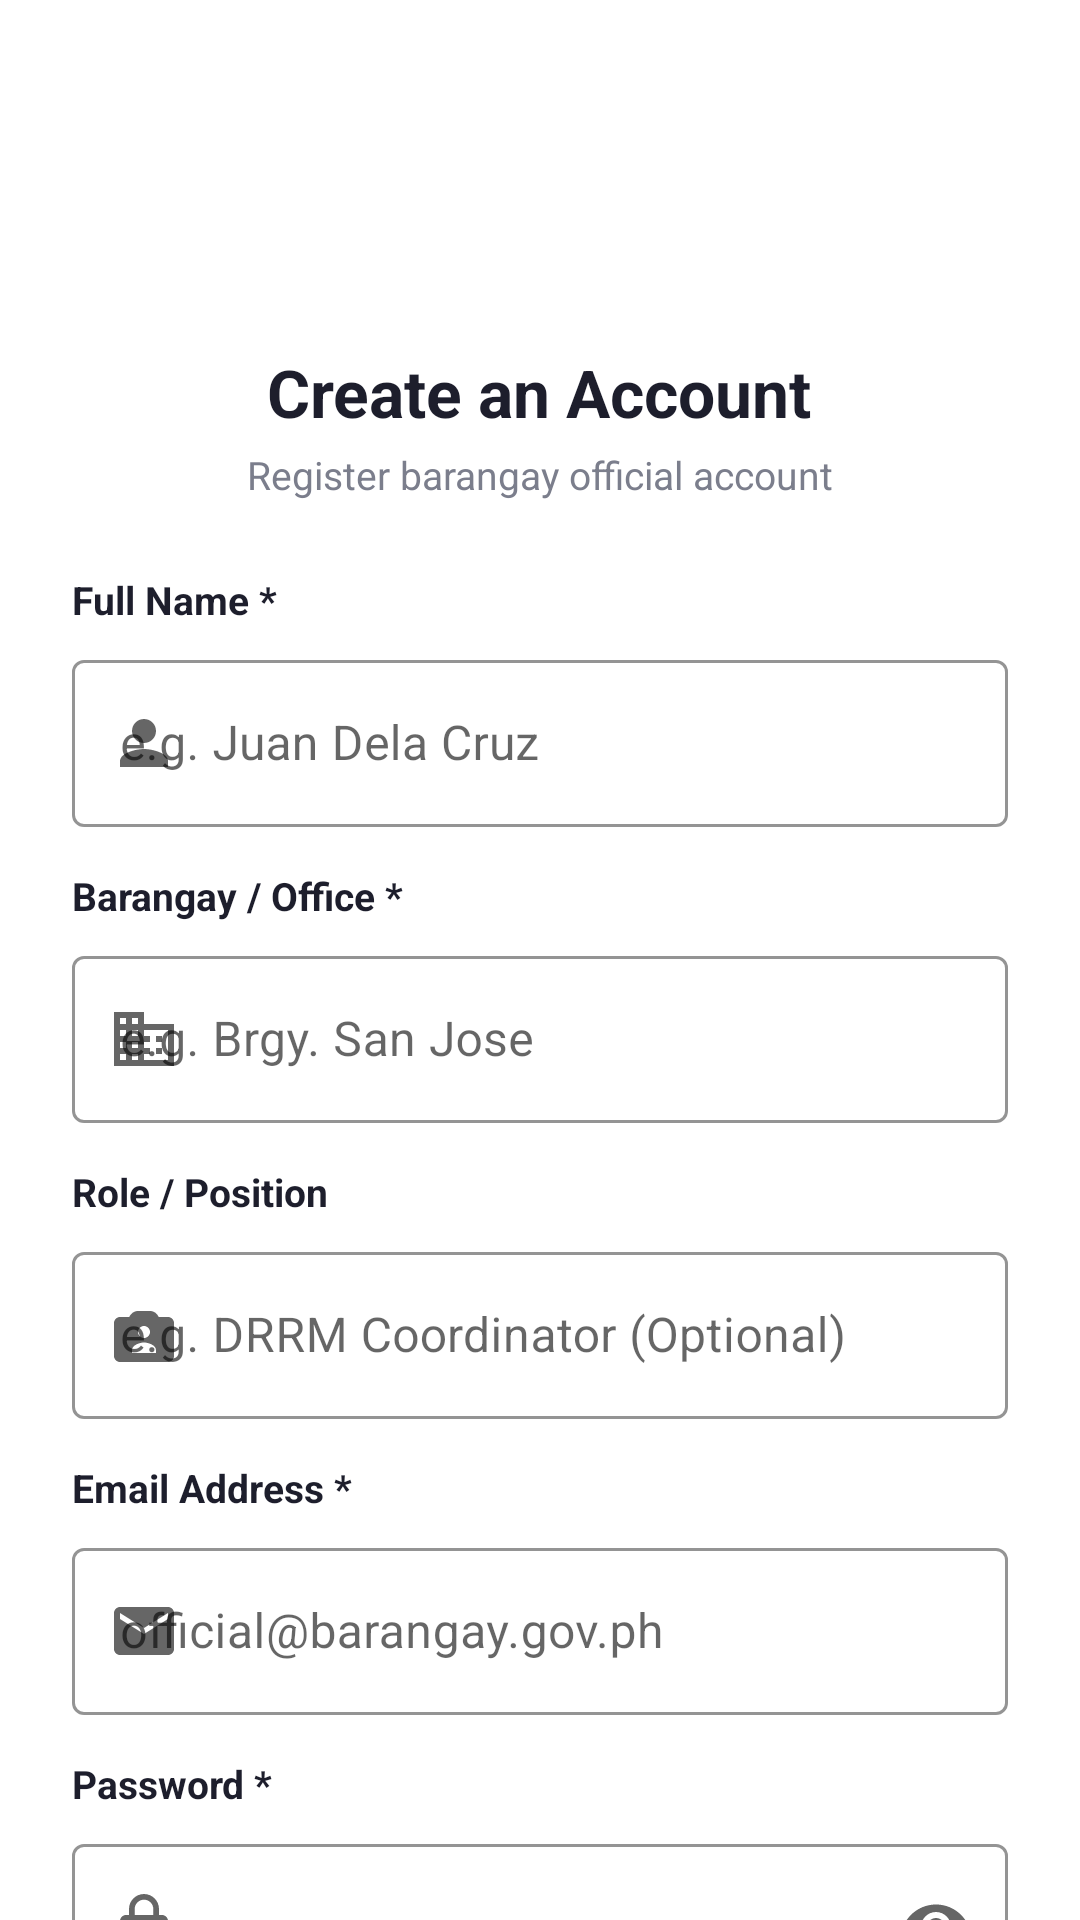

This screen was rendered from an Android layout file. Write that file and the resources it references.
<!-- AndroidManifest.xml: application theme Theme.FloodRescueNetMonitor -->
<!-- res/layout/activity_signup.xml -->
<?xml version='1.0' encoding='utf-8'?>
<androidx.core.widget.NestedScrollView xmlns:android="http://schemas.android.com/apk/res/android" xmlns:app="http://schemas.android.com/apk/res-auto" android:layout_width="match_parent" android:layout_height="match_parent" android:background="@android:color/white" android:fitsSystemWindows="true">
    <LinearLayout android:layout_width="match_parent" android:layout_height="wrap_content" android:orientation="vertical" android:gravity="center_horizontal" android:paddingHorizontal="24dp" android:paddingVertical="28dp">
        <ImageView android:layout_width="72dp" android:layout_height="72dp" android:src="@drawable/app_logo" android:scaleType="fitCenter" android:contentDescription="@null" />
        <TextView android:layout_width="wrap_content" android:layout_height="wrap_content" android:layout_marginTop="16dp" android:text="Create an Account" android:textSize="22sp" android:textStyle="bold" android:textColor="@color/text_primary" />
        <TextView android:layout_width="wrap_content" android:layout_height="wrap_content" android:layout_marginTop="4dp" android:text="Register barangay official account" android:textSize="13sp" android:textColor="@color/text_secondary" />
        <LinearLayout android:layout_width="match_parent" android:layout_height="wrap_content" android:layout_marginTop="24dp" android:orientation="vertical">
            <TextView android:layout_width="wrap_content" android:layout_height="wrap_content" android:text="Full Name *" android:textSize="13sp" android:textStyle="bold" android:textColor="@color/text_primary" />
            <com.google.android.material.textfield.TextInputLayout android:layout_width="match_parent" android:layout_height="wrap_content" android:layout_marginTop="6dp" app:startIconDrawable="@drawable/ic_person" app:boxStrokeColor="@color/ad_hoc_e0e0ea" style="@style/Widget.MaterialComponents.TextInputLayout.OutlinedBox">
                <com.google.android.material.textfield.TextInputEditText android:id="@+id/etFullName" android:layout_width="match_parent" android:layout_height="wrap_content" android:hint="e.g. Juan Dela Cruz" android:singleLine="true" android:textColor="@color/text_primary" android:textColorHint="@color/text_secondary" />
            </com.google.android.material.textfield.TextInputLayout>
            <TextView android:layout_width="wrap_content" android:layout_height="wrap_content" android:layout_marginTop="14dp" android:text="Barangay / Office *" android:textSize="13sp" android:textStyle="bold" android:textColor="@color/text_primary" />
            <com.google.android.material.textfield.TextInputLayout android:layout_width="match_parent" android:layout_height="wrap_content" android:layout_marginTop="6dp" app:startIconDrawable="@drawable/ic_apartment" app:boxStrokeColor="@color/ad_hoc_e0e0ea" style="@style/Widget.MaterialComponents.TextInputLayout.OutlinedBox">
                <com.google.android.material.textfield.TextInputEditText android:id="@+id/etBarangay" android:layout_width="match_parent" android:layout_height="wrap_content" android:hint="e.g. Brgy. San Jose" android:singleLine="true" android:textColor="@color/text_primary" android:textColorHint="@color/text_secondary" />
            </com.google.android.material.textfield.TextInputLayout>
            <TextView android:layout_width="wrap_content" android:layout_height="wrap_content" android:layout_marginTop="14dp" android:text="Role / Position" android:textSize="13sp" android:textStyle="bold" android:textColor="@color/text_primary" />
            <com.google.android.material.textfield.TextInputLayout android:layout_width="match_parent" android:layout_height="wrap_content" android:layout_marginTop="6dp" app:startIconDrawable="@drawable/ic_badge" app:boxStrokeColor="@color/ad_hoc_e0e0ea" style="@style/Widget.MaterialComponents.TextInputLayout.OutlinedBox">
                <com.google.android.material.textfield.TextInputEditText android:id="@+id/etRole" android:layout_width="match_parent" android:layout_height="wrap_content" android:hint="e.g. DRRM Coordinator (Optional)" android:singleLine="true" android:textColor="@color/text_primary" android:textColorHint="@color/text_secondary" />
            </com.google.android.material.textfield.TextInputLayout>
            <TextView android:layout_width="wrap_content" android:layout_height="wrap_content" android:layout_marginTop="14dp" android:text="Email Address *" android:textSize="13sp" android:textStyle="bold" android:textColor="@color/text_primary" />
            <com.google.android.material.textfield.TextInputLayout android:layout_width="match_parent" android:layout_height="wrap_content" android:layout_marginTop="6dp" app:startIconDrawable="@drawable/ic_email" app:boxStrokeColor="@color/ad_hoc_e0e0ea" style="@style/Widget.MaterialComponents.TextInputLayout.OutlinedBox">
                <com.google.android.material.textfield.TextInputEditText android:id="@+id/etEmail" android:layout_width="match_parent" android:layout_height="wrap_content" android:hint="official@barangay.gov.ph" android:inputType="textEmailAddress" android:singleLine="true" android:textColor="@color/text_primary" android:textColorHint="@color/text_secondary" />
            </com.google.android.material.textfield.TextInputLayout>
            <TextView android:layout_width="wrap_content" android:layout_height="wrap_content" android:layout_marginTop="14dp" android:text="Password *" android:textSize="13sp" android:textStyle="bold" android:textColor="@color/text_primary" />
            <com.google.android.material.textfield.TextInputLayout android:layout_width="match_parent" android:layout_height="wrap_content" android:layout_marginTop="6dp" app:startIconDrawable="@drawable/ic_lock" app:endIconMode="password_toggle" app:boxStrokeColor="@color/ad_hoc_e0e0ea" style="@style/Widget.MaterialComponents.TextInputLayout.OutlinedBox">
                <com.google.android.material.textfield.TextInputEditText android:id="@+id/etPassword" android:layout_width="match_parent" android:layout_height="wrap_content" android:hint="••••••••" android:inputType="textPassword" android:singleLine="true" android:textColor="@color/text_primary" android:textColorHint="@color/text_secondary" />
            </com.google.android.material.textfield.TextInputLayout>
            <TextView android:layout_width="wrap_content" android:layout_height="wrap_content" android:layout_marginTop="14dp" android:text="Confirm Password *" android:textSize="13sp" android:textStyle="bold" android:textColor="@color/text_primary" />
            <com.google.android.material.textfield.TextInputLayout android:layout_width="match_parent" android:layout_height="wrap_content" android:layout_marginTop="6dp" app:startIconDrawable="@drawable/ic_lock" app:endIconMode="password_toggle" app:boxStrokeColor="@color/ad_hoc_e0e0ea" style="@style/Widget.MaterialComponents.TextInputLayout.OutlinedBox">
                <com.google.android.material.textfield.TextInputEditText android:id="@+id/etConfirmPassword" android:layout_width="match_parent" android:layout_height="wrap_content" android:hint="••••••••" android:inputType="textPassword" android:singleLine="true" android:textColor="@color/text_primary" android:textColorHint="@color/text_secondary" />
            </com.google.android.material.textfield.TextInputLayout>
        </LinearLayout>
        <LinearLayout android:layout_width="match_parent" android:layout_height="wrap_content" android:layout_marginTop="18dp" android:orientation="horizontal" android:background="@drawable/bg_banner_indigo_light" android:padding="16dp">
            <ImageView android:layout_width="18dp" android:layout_height="18dp" android:src="@drawable/ic_verified_user" android:contentDescription="@null" />
            <TextView android:layout_width="0dp" android:layout_height="wrap_content" android:layout_weight="1" android:layout_marginStart="8dp" android:text="Verification Notice: Account approval may require manual verification by the DRRM admin to ensure authorized access to flood rescue systems." android:textSize="12sp" android:textColor="@color/text_secondary" />
        </LinearLayout>
        <com.google.android.material.button.MaterialButton android:id="@+id/btnRegister" android:layout_width="match_parent" android:layout_height="50dp" android:layout_marginTop="20dp" android:text="Register Account" android:textSize="16sp" android:textStyle="bold" app:cornerRadius="12dp" app:backgroundTint="@color/indigo" />
        <LinearLayout android:layout_width="wrap_content" android:layout_height="wrap_content" android:layout_marginTop="20dp" android:orientation="horizontal">
            <TextView android:layout_width="wrap_content" android:layout_height="wrap_content" android:text="Already have an account? " android:textSize="14sp" android:textColor="@color/text_secondary" />
            <TextView android:id="@+id/tvLoginInstead" android:layout_width="wrap_content" android:layout_height="wrap_content" android:text="Log in" android:textSize="14sp" android:textStyle="bold" android:textColor="@color/indigo" />
        </LinearLayout>
    </LinearLayout>
</androidx.core.widget.NestedScrollView>
<!-- resources referenced by this layout -->
<resources>
  <color name="ad_hoc_e0e0ea">#E0E0EA</color>
  <color name="indigo">#5B5FEA</color>
  <color name="text_primary">#1D1E2C</color>
  <color name="text_secondary">#7B7E8C</color>
  <!-- drawable bg_banner_indigo_light (drawable) -->
  <?xml version="1.0" encoding="utf-8"?>
  <shape xmlns:android="http://schemas.android.com/apk/res/android"
      android:shape="rectangle">
      <solid android:color="@color/ad_hoc_f0f0fa" />
      <corners android:radius="12dp" />
  </shape>
  <!-- drawable ic_badge (drawable) -->
  <vector xmlns:android="http://schemas.android.com/apk/res/android"
      android:width="24dp" android:height="24dp" android:viewportWidth="24" android:viewportHeight="24">
      <path android:fillColor="#FF7B7E8C" android:pathData="M20,6L16.9,6C16.4,4.84 15.3,4 14,4L10,4C8.7,4 7.6,4.84 7.1,6L4,6C2.9,6 2,6.9 2,8L2,19C2,20.1 2.9,21 4,21L20,21C21.1,21 22,20.1 22,19L22,8C22,6.9 21.1,6 20,6ZM12,9C13.1,9 14,9.9 14,11C14,12.1 13.1,13 12,13C10.9,13 10,12.1 10,11C10,9.9 10.9,9 12,9ZM16,18L8,18L8,17C8,15.34 10.67,14.5 12,14.5C13.33,14.5 16,15.34 16,17L16,18Z"/>
  </vector>
  <!-- drawable ic_email (drawable) -->
  <vector xmlns:android="http://schemas.android.com/apk/res/android"
      android:width="24dp" android:height="24dp" android:viewportWidth="24" android:viewportHeight="24">
      <path android:fillColor="#FF7B7E8C" android:pathData="M20,4L4,4C2.9,4 2,4.9 2,6L2,18C2,19.1 2.9,20 4,20L20,20C21.1,20 22,19.1 22,18L22,6C22,4.9 21.1,4 20,4ZM20,8L12,13L4,8L4,6L12,11L20,6L20,8Z"/>
  </vector>
  <!-- drawable ic_lock (drawable) -->
  <vector xmlns:android="http://schemas.android.com/apk/res/android"
      android:width="24dp" android:height="24dp" android:viewportWidth="24" android:viewportHeight="24">
      <path android:fillColor="#FF7B7E8C" android:pathData="M18,8L17,8L17,6C17,3.24 14.76,1 12,1C9.24,1 7,3.24 7,6L7,8L6,8C4.9,8 4,8.9 4,10L4,20C4,21.1 4.9,22 6,22L18,22C19.1,22 20,21.1 20,20L20,10C20,8.9 19.1,8 18,8ZM12,17C10.9,17 10,16.1 10,15C10,13.9 10.9,13 12,13C13.1,13 14,13.9 14,15C14,16.1 13.1,17 12,17ZM15.1,8L8.9,8L8.9,6C8.9,4.29 10.29,2.9 12,2.9C13.71,2.9 15.1,4.29 15.1,6L15.1,8Z"/>
  </vector>
  <!-- drawable ic_person (drawable) -->
  <vector xmlns:android="http://schemas.android.com/apk/res/android"
      android:width="24dp" android:height="24dp" android:viewportWidth="24" android:viewportHeight="24">
      <path android:fillColor="#FF7B7E8C" android:pathData="M12,12C14.21,12 16,10.21 16,8C16,5.79 14.21,4 12,4C9.79,4 8,5.79 8,8C8,10.21 9.79,12 12,12ZM12,14C9.33,14 4,15.34 4,18L4,20L20,20L20,18C20,15.34 14.67,14 12,14Z"/>
  </vector>
  <!-- drawable ic_verified_user (drawable) -->
  <vector xmlns:android="http://schemas.android.com/apk/res/android"
      android:width="24dp" android:height="24dp" android:viewportWidth="24" android:viewportHeight="24">
      <path android:fillColor="#FF5B5FEA" android:pathData="M12,1L3,5L3,11C3,16.55 6.84,21.74 12,23C17.16,21.74 21,16.55 21,11L21,5L12,1ZM10,17L6,13L7.41,11.59L10,14.17L16.59,7.58L18,9L10,17Z"/>
  </vector>
  <style name="Theme.FloodRescueNetMonitor" parent="Base.Theme.FloodRescueNetMonitor" />
  <color name="ad_hoc_f0f0fa">#F0F0FA</color>
  <style name="Base.Theme.FloodRescueNetMonitor" parent="Theme.MaterialComponents.DayNight.NoActionBar">
          <item name="colorPrimary">@color/indigo</item>
          <item name="colorPrimaryDark">@color/indigo_dark</item>
          <item name="colorSecondary">@color/pink_accent</item>
          <item name="colorAccent">@color/pink_accent</item>
          <item name="android:windowBackground">@color/surface_light</item>
          <item name="android:textColorPrimary">@color/text_primary</item>
      </style>
  <color name="indigo_dark">#4347C9</color>
  <color name="pink_accent">#E84C6B</color>
  <color name="surface_light">#F7F7FB</color>
</resources>
